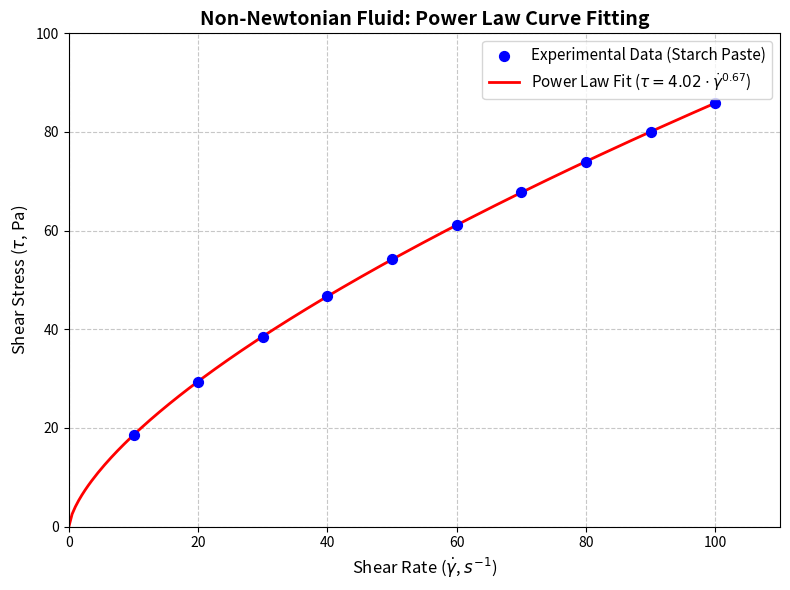

Generate this figure with matplotlib:
"""
Step 1: Power Law Model Curve Fitting
This script computes the fundamental coefficients for the Power Law model (Tau = K * Gamma^n)
of Non-Newtonian fluids, specifically the Consistency Index (K) and Flow Behavior Index (n).
It models hypothetical Shear Rate and Shear Stress data utilizing scipy.optimize.curve_fit.
"""

import numpy as np
import matplotlib.pyplot as plt
from scipy.optimize import curve_fit

# 1. Hypothetical Experimental Data Array (Assuming Pseudoplastic Starch Paste)
# Shear Rate (1/s): 10 ~ 100
shear_rate_data = np.array([10, 20, 30, 40, 50, 60, 70, 80, 90, 100])
# Shear Stress (Pa) measurements
shear_stress_data = np.array([18.5, 29.3, 38.5, 46.8, 54.3, 61.2, 67.8, 74.0, 80.0, 85.8])

# 2. Define Power Law Mathematical Function
# Equation: \tau = K * \dot{\gamma}^n
def power_law(gamma, K, n):
    return K * (gamma ** n)

# 3. Executive Curve Fitting Process
# popt: Optimal tracking parameter array [K, n]
# pcov: Covariance bounds array
popt, pcov = curve_fit(power_law, shear_rate_data, shear_stress_data)

K_est, n_est = popt
print(f"--- Power Law Fit Coordinates ---")
print(f"Consistency Index (K): {K_est:.4f} Pa·s^n")
print(f"Flow Behavior Index (n): {n_est:.4f}")

# 4. Result Diagram Plotting
shear_rate_smooth = np.linspace(0, 100, 200)
shear_stress_fit = power_law(shear_rate_smooth, K_est, n_est)

plt.figure(figsize=(8, 6))

# Experimental Data Tracker Scatter Map
plt.scatter(shear_rate_data, shear_stress_data, color='blue', label='Experimental Data (Starch Paste)', s=50, zorder=3)

# Fitted Trend-line Regression Trajectory
plt.plot(shear_rate_smooth, shear_stress_fit, color='red', linewidth=2, label=rf'Power Law Fit ($\tau = {K_est:.2f} \cdot \dot{{\gamma}}^{{{n_est:.2f}}}$)', zorder=2)

plt.title('Non-Newtonian Fluid: Power Law Curve Fitting', fontsize=14, fontweight='bold')
plt.xlabel('Shear Rate ($\dot{\gamma}$, $s^{-1}$)', fontsize=12)
plt.ylabel('Shear Stress ($\\tau$, Pa)', fontsize=12)
plt.xlim(0, 110)
plt.ylim(0, 100)
plt.grid(True, linestyle='--', alpha=0.7)
plt.legend(fontsize=11)

plt.tight_layout()
plt.show()
